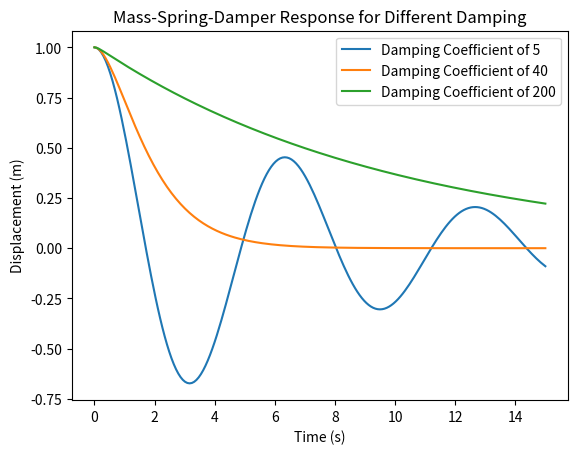
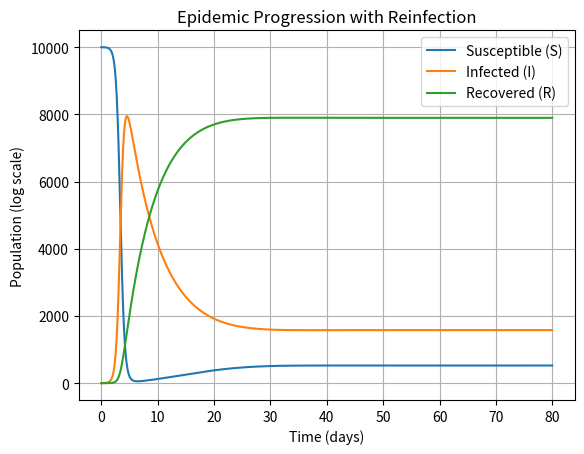

Write the Python code that produced these figures, in order.
######### PROBLEM 1 #############################3

import numpy as np
import scipy.integrate as sc
import matplotlib.pyplot as plt
import statistics as stats

def system(t, states, b):
    m = 20
    k = 20
    x, dx = states
    x1 = dx
    x2 = (-b * dx - k * x) / m
    return [x1, x2]

y0 = [1, 0]
t0 = 0
tf = 15
t_eval = np.linspace(t0, tf, 200)
b = [5, 40, 200]

plt.figure()

for i in b:
    sol = sc.solve_ivp(system, (t0, tf), y0, t_eval = t_eval, args = (i,))
    plt.plot(sol.t, sol.y[0], label = f'Damping Coefficient of {i}')

plt.xlabel("Time (s)")
plt.ylabel("Displacement (m)")
plt.title("Mass-Spring-Damper Response for Different Damping")
plt.legend()
plt.grid(False)
plt.show()

####### PROBLEM 2 ###############################3

import numpy as np
import scipy.integrate as sc
import matplotlib.pyplot as plt
import statistics as stats

def system(t, states, i, r):
    rho = 0.03
    S, I, R = states
    dSdt = -i * S * I + rho * R
    dIdt = i * S * I - r * I
    dRdt = r * I - rho * R
    return [dSdt, dIdt, dRdt]

# Parameters
i = 0.002 / 7
r = 0.15

# Initial Conditions
S0 = 10000
I0 = 1
R0 = 0
state0 = [S0, I0, R0]

# Time span
t0 = 0
tf = 80  # long enough for I to reach 10
t_eval = np.linspace(t0, tf, 500)

# Solve
sol = sc.solve_ivp(system, (t0, tf), state0, t_eval=t_eval, args=(i, r))

S = sol.y[0]
I = sol.y[1]
R = sol.y[2]

# Find when I reaches 10
# idx_reach_10 = np.argmax(I >= 10)  # first index where I >= 10
# t_limit = sol.t[idx_reach_10]

# Trim data up to that moment
# S1 = S[:idx_reach_10]
# I1 = I[:idx_reach_10]
# R1 = R[:idx_reach_10]
# t1 = sol.t[:idx_reach_10]

# Plot
plt.figure()
plt.plot(sol.t, S, label="Susceptible (S)")
plt.plot(sol.t, I, label="Infected (I)")
plt.plot(sol.t, R, label="Recovered (R)")
plt.xlabel("Time (days)")
plt.ylabel("Population (log scale)")
# plt.yscale("log")
plt.title("Epidemic Progression with Reinfection")
plt.grid(True)
plt.legend()
plt.show()

######### PROBLEM 3 ######################################33

import numpy as np
from statistics import mean, stdev

# Values and frequencies
occupants = [1, 2, 3, 4, 5]
cars = [70, 15, 10, 3, 2]

# Expand the dataset
data = []
for x, f in zip(occupants, cars):
    data.extend([x] * f)

# a) Sample mean
mean_value = mean(data)

# b) Sample standard deviation
std_value = stdev(data)

# c) Median
median_value = np.median(data)

# d) Quartiles
Q1 = np.percentile(data, 25)
Q3 = np.percentile(data, 75)

# e) Proportion above mean
count_above_mean = sum(1 for x in data if x > mean_value)
prop_above_mean = count_above_mean / len(data)

print("Mean:", mean_value)
print("Standard Deviation:", std_value)
print("Median:", median_value)
print("Q1:", Q1)
print("Q3:", Q3)
print("Proportion above mean:", prop_above_mean)
